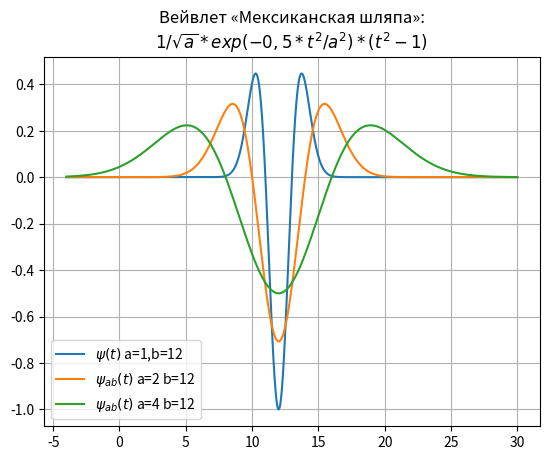

Recreate this plot in Python.
from numpy import *
import matplotlib.pyplot as plt

x = arange(-4, 30, 0.01)


def w(a, b, t):
    f = (1 / a ** 0.5) * exp(-0.5 * ((t - b) / a) ** 2) * (((t - b) / a) ** 2 - 1)
    return f


plt.title("Вейвлет «Мексиканская шляпа»:\n$1/\sqrt{a}*exp(-0,5*t^{2}/a^{2})*(t^{2}-1)$")
y = [w(1, 12, t) for t in x]
plt.plot(x, y, label="$\psi(t)$ a=1,b=12")
y = [w(2, 12, t) for t in x]
plt.plot(x, y, label="$\psi_{ab}(t)$ a=2 b=12")
y = [w(4, 12, t) for t in x]
plt.plot(x, y, label="$\psi_{ab}(t)$ a=4 b=12")
plt.legend(loc='best')
plt.grid(True)
plt.show()
